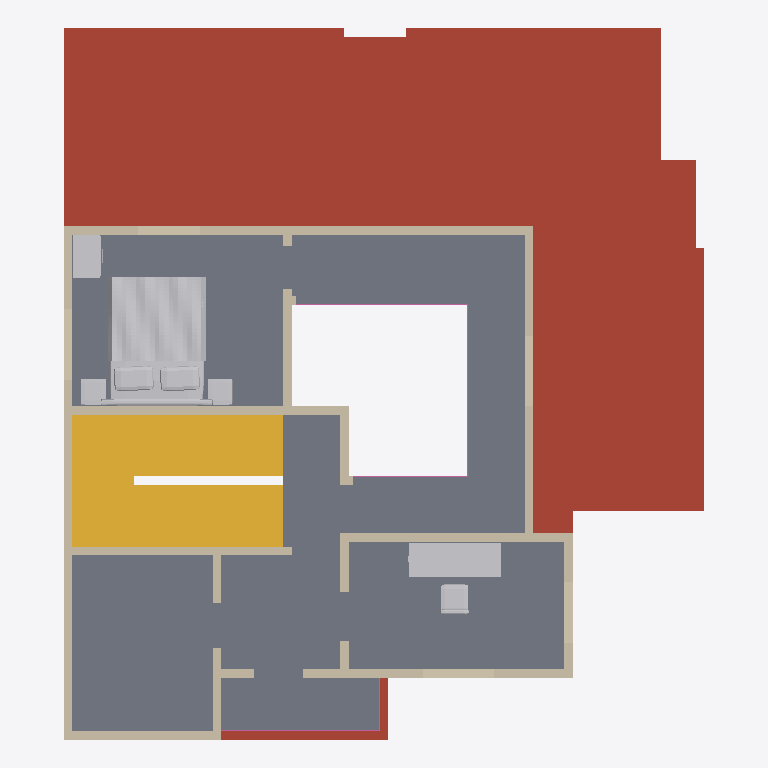
Plan cut of the same IFC building model at storey 'First floor' (level 3.66 m, cut at 5.06 m), seen from above with north up, elements coloured by IFC class: 31 walls (beige), 3 other elements (light grey), 2 railings (pink), 1 roof (red-brown), 1 slab (grey), 1 stair (yellow). Cut surfaces are drawn darker.
Extent 11.1 m × 12.3 m × 7.5 m (x, y, z). Storeys (2): Ground floor at 0.00 m; First floor at 3.66 m. Elements (106): 85 IfcWall, 13 IfcFurnishingElement, 4 IfcSlab, 3 IfcRailing, 1 IfcStair.

HEADER;
FILE_DESCRIPTION(('ViewDefinition [DesignTransferView]','PRELIMINARY - ENGINEER TO REVIEW'),'2;1');
FILE_NAME('FloorForge.ifc','2026-09-06T00:00:00',('FloorForge'),('FloorForge'),'FloorForge 0.2','FloorForge','');
FILE_SCHEMA(('IFC4'));
ENDSEC;
DATA;
#12=IFCPROJECT('2a2_X_ZHvSyuOfiZys31j4',$,'Tirumala (E — Caregiver courtyard)','PRELIMINARY - ENGINEER TO REVIEW - NOT FOR CONSTRUCTION',$,$,$,(#6),#11);
#13=IFCSITE('0IND1MtDfK1AbQ2nKV0Yfj',$,'Unsurveyed plot',$,$,#3,$,$,.ELEMENT.,$,$,$,$,$);
#14=IFCBUILDING('3d_qio$hPPbRLetmFAJFuc',$,'Preliminary house',$,$,#3,$,$,.ELEMENT.,$,$,$);
#20=IFCBUILDINGSTOREY('0HSym5oLvSJeN0iAUrC7hc',$,'Ground floor',$,$,#19,$,$,.ELEMENT.,0.0);
#24=IFCBUILDINGSTOREY('3eXoXSnfLPdOwswA1vSL8S',$,'First floor',$,$,#23,$,$,.ELEMENT.,3658.0);
#2479=IFCSLAB('1H2xQyMWjOWwhf9S0zY7ij',$,'Roof / thickness assumption',$,$,#19,#2478,'ROOF-0',.ROOF.);
#2544=IFCSLAB('30sGG_WCzTRw5hv3$YP8CQ',$,'Floor slab / thickness assumption',$,$,#23,#2543,'SL-1',.FLOOR.);
#2811=IFCSTAIR('3tsIp4lu5HYvMIA3sgunC3',$,'Linked U staircase',$,$,#19,#2810,'south-corner-stair-0',.HALF_TURN_STAIR.);
#3202=IFCFURNISHINGELEMENT('3lzjg2DXjMwApq$I8bZpwq',$,'Bed','Authored furniture assembly',$,#23,#3201,'u-master/bed');
#3262=IFCFURNISHINGELEMENT('1JhlI0M3fMBhKqfDkENwNa',$,'Desk','Authored furniture assembly',$,#23,#3261,'u-study/desk');
#1449=IFCWALL('0GHeO9gZ9SIOqBHuq7rFwj',$,'wall-6a4124d0acd8104881-3','Nominal wall; structural role unverified',$,#23,#1448,'wall-6a4124d0acd8104881-3',.NOTDEFINED.);
#1321=IFCWALL('106Xg5pl9KDv7Sd85roRgm',$,'wall-b7fbe177de68d389d4-2','Nominal wall; structural role unverified',$,#23,#1320,'wall-b7fbe177de68d389d4-2',.NOTDEFINED.);
#1065=IFCWALL('0DbHMcwZPRuuM6BzPTUmbj',$,'wall-4ed2553a24fe50d1a8','Nominal wall; structural role unverified',$,#23,#1064,'wall-4ed2553a24fe50d1a8',.NOTDEFINED.);
#1049=IFCWALL('0eruE9IHjSjAiosWTYuabm',$,'wall-1c390ef2cb063409d8','Nominal wall; structural role unverified',$,#23,#1048,'wall-1c390ef2cb063409d8',.NOTDEFINED.);
#1385=IFCWALL('04gCTfKQ9H4BqATuFDjfPh',$,'wall-da43571a632f8bf1a3','Nominal wall; structural role unverified',$,#23,#1384,'wall-da43571a632f8bf1a3',.NOTDEFINED.);
#1369=IFCWALL('3xjLMD5rnGFBuI4LCAKCOO',$,'wall-32896921a649d69657','Nominal wall; structural role unverified',$,#23,#1368,'wall-32896921a649d69657',.NOTDEFINED.);
#969=IFCWALL('0mVRMbX69NRA$EJV33DMfZ',$,'wall-382baadd62153b229b','Nominal wall; structural role unverified',$,#23,#968,'wall-382baadd62153b229b',.NOTDEFINED.);
#1033=IFCWALL('0q7YxH7VzUhAwyJ_uvCzAv',$,'wall-9c7a41ef87f98d350a','Nominal wall; structural role unverified',$,#23,#1032,'wall-9c7a41ef87f98d350a',.NOTDEFINED.);
#985=IFCWALL('11ql37Ji1SqBd0DU6iw_zh',$,'wall-a3d5ca0c47392fe52d','Nominal wall; structural role unverified',$,#23,#984,'wall-a3d5ca0c47392fe52d',.NOTDEFINED.);
#3223=IFCFURNISHINGELEMENT('0cKlKsVI9HeebMY9cOoNBz',$,'Wardrobe','Authored furniture assembly',$,#23,#3222,'u-master/wardrobe');
#1017=IFCWALL('21oz_ReYPHRhRCf7K9f2aa',$,'wall-e3f33c6ae2064d7744','Nominal wall; structural role unverified',$,#23,#1016,'wall-e3f33c6ae2064d7744',.NOTDEFINED.);
#1481=IFCWALL('1pupLxC7bKyPu0GzKxrWuM',$,'wall-14008c3649f7804395','Nominal wall; structural role unverified',$,#23,#1480,'wall-14008c3649f7804395',.NOTDEFINED.);
#1001=IFCWALL('2ZWFLqSPHQ_Q9JI48K2SGZ',$,'wall-abc2f67261d10b6db3','Nominal wall; structural role unverified',$,#23,#1000,'wall-abc2f67261d10b6db3',.NOTDEFINED.);
#1225=IFCWALL('38VIPMNvHSV95gN9$A_WOF',$,'u-master-void-wall-2','Nominal wall; structural role unverified',$,#23,#1224,'u-master-void-wall-2',.NOTDEFINED.);
#1337=IFCWALL('3bGIdu1AvUvQwi1DYbuEeE',$,'wall-b2067060437bc53c66','Nominal wall; structural role unverified',$,#23,#1336,'wall-b2067060437bc53c66',.NOTDEFINED.);
#1161=IFCWALL('1kUpDnXGvJPe27iWBa30gU',$,'wall-7a173971ff81885cc7','Nominal wall; structural role unverified',$,#23,#1160,'wall-7a173971ff81885cc7',.NOTDEFINED.);
#1177=IFCWALL('1vut49RGnJHOzBR6hnqzeS',$,'wall-b9828c7f25b4c231c8','Nominal wall; structural role unverified',$,#23,#1176,'wall-b9828c7f25b4c231c8',.NOTDEFINED.);
#1129=IFCWALL('0DPT_TsZ5MMf9nMIWPj3WZ',$,'wall-c442f99596452a86b9','Nominal wall; structural role unverified',$,#23,#1128,'wall-c442f99596452a86b9',.NOTDEFINED.);
#1273=IFCWALL('2dBaNgXpnVevCzu8BVjsKH',$,'u-arrival-void-west-2','Nominal wall; structural role unverified',$,#23,#1272,'u-arrival-void-west-2',.NOTDEFINED.);
#1417=IFCWALL('1Gme9t15jIYx8ciU5CJ_L6',$,'u-arrival-void-north-2','Nominal wall; structural role unverified',$,#23,#1416,'u-arrival-void-north-2',.NOTDEFINED.);
#2847=IFCRAILING('1HyGe$nTfQd9yTESjgFhlf',$,'Exposed-edge guard',$,$,#23,#2846,'u-living-void-guard-0',.GUARDRAIL.);
#1097=IFCWALL('1O97lg63nU4vaIhZMHXuA8',$,'wall-8deb75870f757cc778','Nominal wall; structural role unverified',$,#23,#1096,'wall-8deb75870f757cc778',.NOTDEFINED.);
#1465=IFCWALL('3xlBRIIErGcQsX77q5whSp',$,'wall-734a05d4ddcf1bbd9a','Nominal wall; structural role unverified',$,#23,#1464,'wall-734a05d4ddcf1bbd9a',.NOTDEFINED.);
#1353=IFCWALL('1sDO3AbwLO_vSaMb9BPX8V',$,'wall-44121ce0d59a483fb3','Nominal wall; structural role unverified',$,#23,#1352,'wall-44121ce0d59a483fb3',.NOTDEFINED.);
#2863=IFCRAILING('3xKvHfVxzR$OXBTIJhtlN_',$,'Exposed-edge guard',$,$,#23,#2862,'u-terrace-guard-0',.GUARDRAIL.);
#1289=IFCWALL('0cmTqD6qnQj9m30K4GztH4',$,'wall-4ac19aea4679aa43e8','Nominal wall; structural role unverified',$,#23,#1288,'wall-4ac19aea4679aa43e8',.NOTDEFINED.);
#1401=IFCWALL('0fCxuSTqTJGAA7o07QwNrM',$,'u-arrival-void-north','Nominal wall; structural role unverified',$,#23,#1400,'u-arrival-void-north',.NOTDEFINED.);
#1145=IFCWALL('29VDvW4OLHOREjscRRaImf',$,'wall-b0b4a7fbfc825f7c9f','Nominal wall; structural role unverified',$,#23,#1144,'wall-b0b4a7fbfc825f7c9f',.NOTDEFINED.);
#1241=IFCWALL('0LUp0IimHGhQs3lz0OVSo1',$,'u-master-void-wall-3','Nominal wall; structural role unverified',$,#23,#1240,'u-master-void-wall-3',.NOTDEFINED.);
#1113=IFCWALL('0MxYJoIf5SAO24kc$qqiIK',$,'wall-45d80ce05c84bfc2d6','Nominal wall; structural role unverified',$,#23,#1112,'wall-45d80ce05c84bfc2d6',.NOTDEFINED.);
#1209=IFCWALL('3OVutBadbNvg$$1ZLShpyq',$,'u-master-void-wall','Nominal wall; structural role unverified',$,#23,#1208,'u-master-void-wall',.NOTDEFINED.);
#1305=IFCWALL('0YvV_SZsHMh8hvOWHJVaWA',$,'wall-b7fbe177de68d389d4','Nominal wall; structural role unverified',$,#23,#1304,'wall-b7fbe177de68d389d4',.NOTDEFINED.);
#1433=IFCWALL('20l7q2w$zJ29Kg$D8QJIQo',$,'wall-b0b4a7fbfc825f7c9f-2','Nominal wall; structural role unverified',$,#23,#1432,'wall-b0b4a7fbfc825f7c9f-2',.NOTDEFINED.);
#1081=IFCWALL('3alfQG56zM5xLZDvVq7cTg',$,'wall-c3727890e8642fb29e','Nominal wall; structural role unverified',$,#23,#1080,'wall-c3727890e8642fb29e',.NOTDEFINED.);
ENDSEC;
